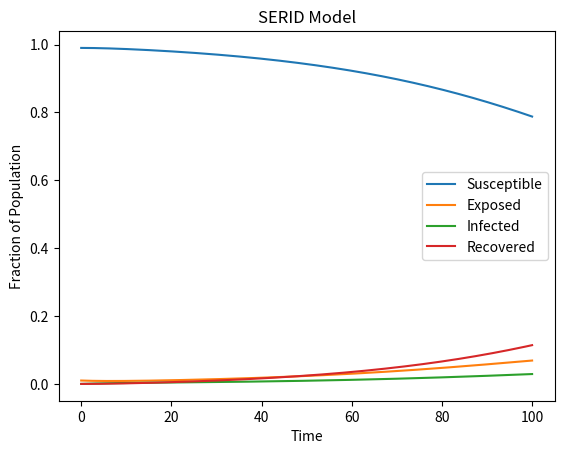

Here is the Python script that generated this plot:
import numpy as np
import matplotlib.pyplot as plt


# Define the system of differential equations

def serid(y, t, beta, gamma, delta):
    S, E, I, R = y
    dSdt = -beta * S * I
    dEdt = beta * S * I - delta * E
    dIdt = delta * E - gamma * I
    dRdt = gamma * I
    return [dSdt, dEdt, dIdt, dRdt]


# Runge-Kutta 4th order method

def rk4(y0, t, h, beta, gamma, delta):
    N = len(t)
    S = np.zeros(N)
    E = np.zeros(N)
    I = np.zeros(N)
    R = np.zeros(N)
    S[0], E[0], I[0], R[0] = y0
    for i in range(1, N):
        k1 = h * np.array(serid([S[i-1], E[i-1], I[i-1], R[i-1]], t[i-1], beta, gamma, delta))
        k2 = h * np.array(serid([S[i-1] + k1[0]/2, E[i-1] + k1[1]/2, I[i-1] + k1[2]/2, R[i-1] + k1[3]/2], t[i-1] + h/2, beta, gamma, delta))
        k3 = h * np.array(serid([S[i-1] + k2[0]/2, E[i-1] + k2[1]/2, I[i-1] + k2[2]/2, R[i-1] + k2[3]/2], t[i-1] + h/2, beta, gamma, delta))
        k4 = h * np.array(serid([S[i-1] + k3[0], E[i-1] + k3[1], I[i-1] + k3[2], R[i-1] + k3[3]], t[i-1] + h, beta, gamma, delta))
        S[i] = S[i-1] + (k1[0] + 2 * k2[0] + 2 * k3[0] + k4[0]) / 6
        E[i] = E[i-1] + (k1[1] + 2 * k2[1] + 2 * k3[1] + k4[1]) / 6
        I[i] = I[i-1] + (k1[2] + 2 * k2[2] + 2 * k3[2] + k4[2]) / 6
        R[i] = R[i-1] + (k1[3] + 2 * k2[3] + 2 * k3[3] + k4[3]) / 6
    return S, E, I, R


def main():
    # Define the parameters
    beta = 0.2
    gamma = 0.1
    delta = 0.05
    t = np.linspace(0, 100, 1000)
    h = t[1] - t[0]
    y0 = [0.99, 0.01, 0, 0]

    # Solve the system using RK4
    S, E, I, R = rk4(y0, t, h, beta, gamma, delta)

    # Plot the results
    plt.plot(t, S, label='Susceptible')
    plt.plot(t, E, label='Exposed')
    plt.plot(t, I, label='Infected')
    plt.plot(t, R, label='Recovered')
    plt.xlabel('Time')
    plt.ylabel('Fraction of Population')
    plt.title('SERID Model')
    plt.legend()
    plt.show()


if __name__ == '__main__':
    main()
